Image classification data set "naruto handsign data" (ericwang10/naruto-hand-signs-identifier on GitHub). Class labels (7): bird hand sign, boar hand sign, dog hand sign, dragon hand sign, hare hand sign, horse hand sign, monkey hand sign.

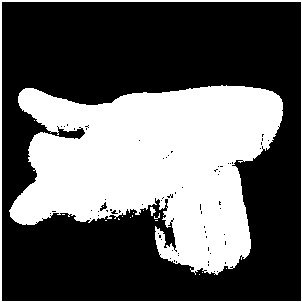
Label: dog hand sign

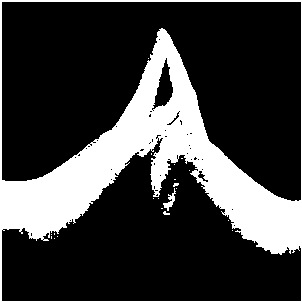
Label: bird hand sign

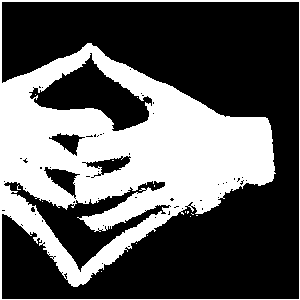
Label: dragon hand sign

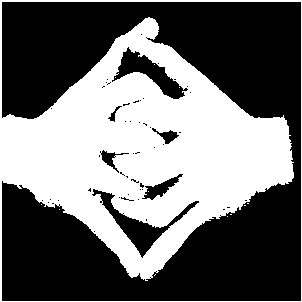
Label: dragon hand sign

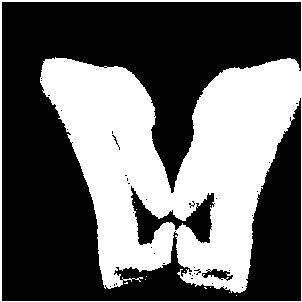
Label: boar hand sign

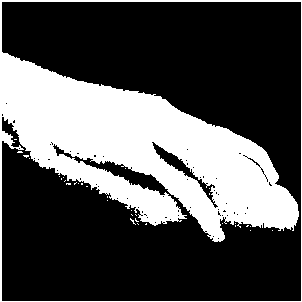
Label: monkey hand sign
